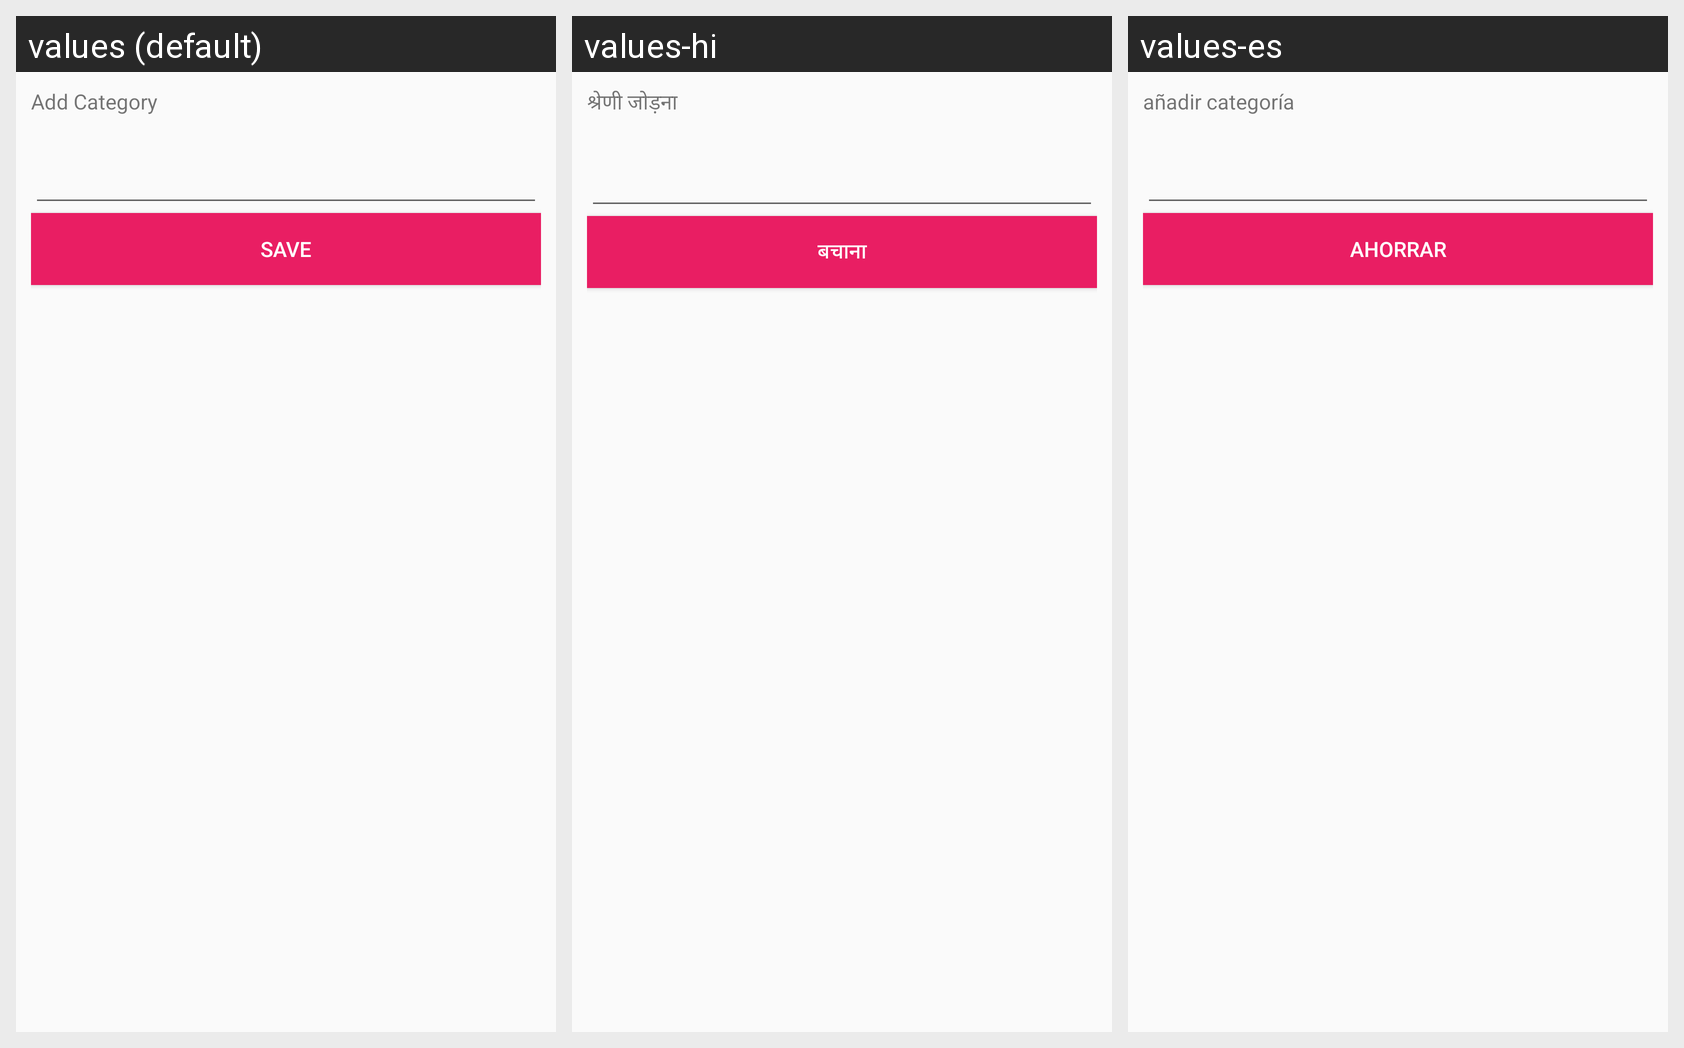

For this localized Android screen grid, give each drawn string resource with its value in every locale shown.
Android screen res/layout/categorydialoge.xml rendered under 3 locales, left to right: values (default), values-hi, values-es. Device: Nexus 5 (rendered at 1080×1920; each locale shown at half size, 540×960, under a caption strip naming it); theme AppTheme.
Strings drawn on this screen, with the default value and each locale's value (text and hints the layout hard-codes, and strings that could not be matched under every locale, appear in the picture but are not listed):

add_category
  values: Add Category
  values-hi: श्रेणी जोड़ना
  values-es: añadir categoría

save
  values: Save
  values-hi: बचाना
  values-es: ahorrar
